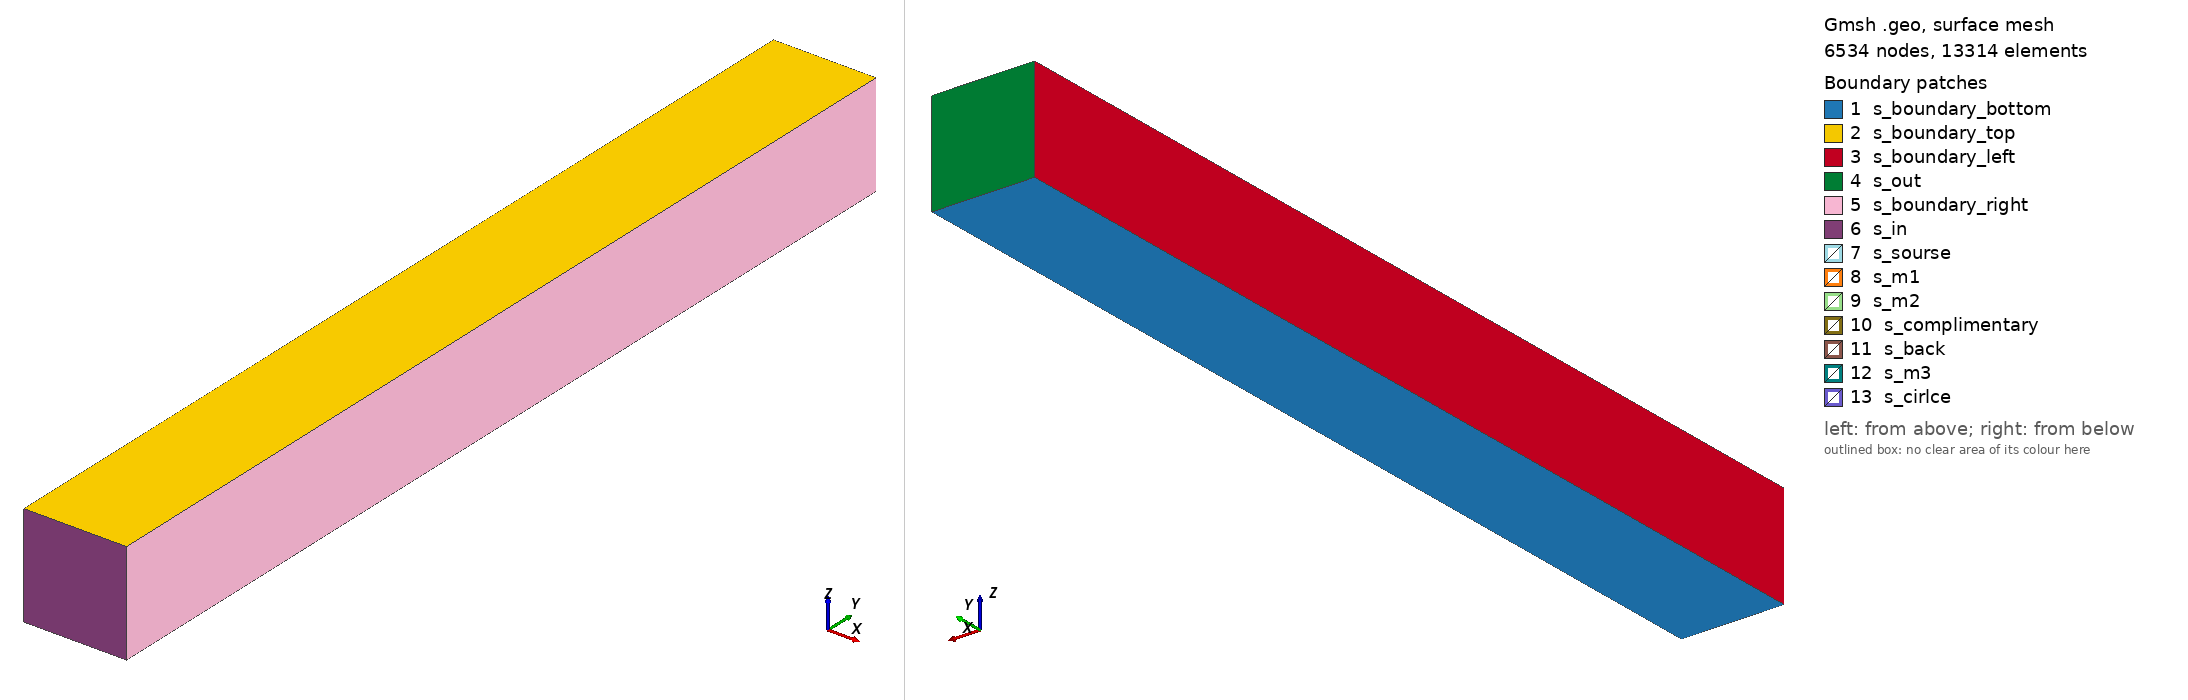

Gmsh geometry script, surface-meshed: 6534 nodes, 13314 surface elements. Boundary patches (legend numbers): 1 s_boundary_bottom, 2 s_boundary_top, 3 s_boundary_left, 4 s_out, 5 s_boundary_right, 6 s_in, 7 s_sourse, 8 s_m1, 9 s_m2, 10 s_complimentary, 11 s_back, 12 s_m3, 13 s_cirlce. Left view from above one corner, right view from below the opposite corner. Legend entries are the model's physical surfaces. The drawing asked Gmsh for element sizes between 1% and 20% of the model's largest extent; the script's own settings can give other sizes.

=== circle.geo (drawn) ===
/* Element size is fully specified by a mesh size field. */
Mesh.MeshSizeFromPoints = 0;
Mesh.MeshSizeFromCurvature = 0;
Mesh.MeshSizeExtendFromBoundary = 0;

Mesh.SaveAll = 0;

/* Parameters. */
period_x = 25.0;				// Real period of the stripes [um].
period_z = 25.0;				// Real period in z direction [um].
p_z = period_z / period_x; // 
r = 6 / period_x;					// Radius of the circle [um].
d = 54.0 / period_x;			// Dielectric thickness.
m2 = -2;				// Second measurement plane.
m1 = 2 * m2;				// First measurement plane.
m3 = Round(d) + 2;			// Third measurement plane.
source = m1 - 0.5;			// Radiation source plane.
inlen = source - 0.5;			// Length of incident side.
outlen = m3 + 0.5;			// Length of outgoing side.
h_min = 1e-3;				// Minimal element size and distance.
h_max = 0.08;				// Maximal element size.
l_max = 0.05;				// Distance to maximal size.

/* Mesh scaling factor to avoid triangles with area < 1e-8. */
Mesh.ScalingFactor = 1e3;

/* Points. */
Point(0) = {0, 0, 0, 1};
Point(1) = {-0.5, inlen,  -p_z/2, 1};
Point(2) = {-0.5, source, -p_z/2, 1};
Point(3) = {-0.5, m1,     -p_z/2, 1};
Point(4) = {-0.5, m2,     -p_z/2, 1};
Point(5) = {-0.5, 0,      -p_z/2, 1};
Point(6) = {-0.5, d,      -p_z/2, 1};
Point(7) = {-0.5, m3,     -p_z/2, 1};
Point(8) = {-0.5, outlen, -p_z/2, 1};

Point(9) =  {0.5, outlen, -p_z/2, 1};
Point(10) = {0.5, m3,     -p_z/2, 1};
Point(11) = {0.5, d,      -p_z/2, 1};
Point(12) = {0.5, 0,      -p_z/2, 1};
Point(13) = {0.5, m2,     -p_z/2, 1};
Point(14) = {0.5, m1,     -p_z/2, 1};
Point(15) = {0.5, source, -p_z/2, 1};
Point(16) = {0.5, inlen,  -p_z/2, 1};


/* 3D additional points. */
Point(101) = {-0.5, inlen,  p_z/2, 1};
Point(102) = {-0.5, source, p_z/2, 1};
Point(103) = {-0.5, m1,     p_z/2, 1};
Point(104) = {-0.5, m2,     p_z/2, 1};
Point(105) = {-0.5, 0,      p_z/2, 1};
Point(106) = {-0.5, d,      p_z/2, 1};
Point(107) = {-0.5, m3,     p_z/2, 1};
Point(108) = {-0.5, outlen, p_z/2, 1};

Point(109) = {0.5, outlen,  p_z/2, 1};
Point(110) = {0.5, m3,      p_z/2, 1};
Point(111) = {0.5, d,       p_z/2, 1};
Point(112) = {0.5, 0,       p_z/2, 1};
Point(113) = {0.5, m2,      p_z/2, 1};
Point(114) = {0.5, m1,      p_z/2, 1};
Point(115) = {0.5, source,  p_z/2, 1};
Point(116) = {0.5, inlen,   p_z/2, 1};

Point(200) = {0, 0, 0, 1};
Point(201) = { r, 0, 0, 1};
Point(202) = { 0, 0, r, 1};
Point(203) = {-r, 0, 0, 1};
Point(204) = { 0, 0,-r, 1};


/* lines in the bottom. */
Line(1) = {1, 2};
Line(2) = {2, 3};
Line(3) = {3, 4};
Line(4) = {4, 5};
Line(5) = {5, 6};
Line(6) = {6, 7};
Line(7) = {7, 8};

Line(8) = {8, 9};

Line(9) = {9, 10};
Line(10) = {10, 11};
Line(11) = {11, 12};
Line(12) = {12, 13};
Line(13) = {13, 14};
Line(14) = {14, 15};
Line(15) = {15, 16};

Line(16) = {16, 1};

Line(17) = {2, 15};
Line(18) = {3, 14};
Line(19) = {4, 13};
Line(20) = {5, 12};
Line(23) = {6, 11};
Line(24) = {7, 10};

/* lines in the top. */
Line(101) = {101, 102};
Line(102) = {102, 103};
Line(103) = {103, 104};
Line(104) = {104, 105};
Line(105) = {105, 106};
Line(106) = {106, 107};
Line(107) = {107, 108};

Line(108) = {108, 109};

Line(109) = {109, 110};
Line(110) = {110, 111};
Line(111) = {111, 112};
Line(112) = {112, 113};
Line(113) = {113, 114};
Line(114) = {114, 115};
Line(115) = {115, 116};

Line(116) = {116, 101};

Line(117) = {102, 115};
Line(118) = {103, 114};
Line(119) = {104, 113};
Line(120) = {105, 112};
Line(123) = {106, 111};
Line(124) = {107, 110};

/* vertical lines. */
Line(1001) = {  1,101};
Line(1002) = {  2,102};
Line(1003) = {  3,103};
Line(1004) = {  4,104};
Line(1005) = {  5,105};
Line(1006) = {  6,106};
Line(1007) = {  7,107};
Line(1008) = {  8,108};
Line(1009) = {  9,109};
Line(1010) = { 10,110};
Line(1011) = { 11,111};
Line(1012) = { 12,112};
Line(1013) = { 13,113};
Line(1014) = { 14,114};
Line(1015) = { 15,115};
Line(1016) = { 16,116};

Circle(201) = {201,200,202};
Circle(202) = {202,200,203};
Circle(203) = {203,200,204};
Circle(204) = {204,200,201};

/* Surfaces and volumes, sourse side */
Curve Loop(1) = {-16, -15, -14, -13, -12, -20, -4, -3, -2, -1};
Plane Surface(1) = {1};
Curve {17,18,19} In Surface {1};

Curve Loop(101) = {116, 115, 114, 113, 112, 120, 104, 103, 102, 101};
Plane Surface(101) = {101};
Curve {117,118,119} In Surface {101};
Periodic Surface {101} = {1} Translate {0,0,p_z};

Curve Loop(1016) = {16,1001,-116,-1016};
Plane Surface(1016) = {1016};

Curve Loop(1001) = {1,2,3,4,1005,-104,-103,-102,-101,-1001};
Plane Surface(1001) = {1001};
Curve {1002,1003,1004} In Surface {1001};

Curve Loop(1012) = {12,13,14,15,1016,-115,-114,-113,-112,-1012};
Plane Surface(1012) = {1012};
Curve {1013,1014,1015} In Surface {1012};
Periodic Surface {1012} = {1001} Translate {1,0,0};

Curve Loop(2001) = {201,202,203,204};
Plane Surface(2001) = {2001}; /* Circle surface */
// Point{0} In Surface {2001};

Curve Loop(1020) = {20,1012,-120,-1005}; /* Surface without 2DES */
Plane Surface(1020) = {1020, -2001}; /* Subtract circle surface */


Curve Loop(1017) = {17,1015,-117,-1002};
Plane Surface(1017) = {1017};
Curve Loop(1018) = {18,1014,-118,-1003};
Plane Surface(1018) = {1018};
Curve Loop(1019) = {19,1013,-119,-1004};
Plane Surface(1019) = {1019};

Surface Loop(1) = {1,101,1016,1001,1020,2001,1012}; 
Volume(1) = {1};
Surface {1017,1018,1019} In Volume {1};


/* Surfaces and volumes, detector*/

Curve Loop(2) = {23, -10, -9, -8, -7, -6};
Plane Surface(2) = {2};
Curve {24} In Surface {2};

Curve Loop(102) = {-123, 110, 109, 108, 107, 106};
Plane Surface(102) = {102};
Curve {124} In Surface {102};
Periodic Surface {102} = {2} Translate {0,0,p_z};

Curve Loop(1023) = {-23, 1006, 123, -1011};
Plane Surface(1023) = {1023};

Curve Loop(1006) = {6,7,1008,-107,-106,-1006};
Plane Surface(1006) = {1006};
Curve {1007} In Surface {1006};

Curve Loop(1009) = {9,10,1011,-110,-109,-1009};
Plane Surface(1009) = {1009};
Curve {1010} In Surface {1009};
Periodic Surface {1009} = {1006} Translate {1,0,0};

Curve Loop(1008) = {8,1009,-108,-1008};
Plane Surface(1008) = {1008};

Curve Loop(1024) = {24,1010,-124,-1007};
Plane Surface(1024) = {1024};

Surface Loop(2) = {2,102,1023,1006,1008,1009};
Volume(2) = {2};
Surface {1024} In Volume {2};


/* Surfaces and volumes, sample*/

Curve Loop(3) = {20, -11, -23, -5};
Plane Surface(3) = {3};

Curve Loop(103) = {-120, 111, 123, 105};
Plane Surface(103) = {103};
Periodic Surface {103} = {3} Translate {0,0,p_z};

Curve Loop(1005) = {5,1006,-105,-1005};
Plane Surface(1005) = {1005};

Curve Loop(1011) = {11,1012,-111,-1011};
Plane Surface(1011) = {1011};
Periodic Surface {1011} = {1005} Translate {1,0,0};

Surface Loop(3) = {3,103,1005,1011,-1020,-2001,-1023};
Volume(3) = {3};





/* Mesh size field. */
Field[1] = Distance;
Field[1].NodesList = {201,202,203,204};
Field[1].EdgesList = {201,202,203,204};
Field[1].Sampling = 500;

Field[2] = Threshold;
Field[2].IField = 1;
Field[2].DistMin = h_min;
Field[2].DistMax = l_max;
Field[2].LcMin = h_min;
Field[2].LcMax = h_max;

Background Field = 2;

Coherence; // This will fix shared surfaces between volumes

/* Physical entities. */
Physical Surface("s_in") = {1016};
Physical Surface("s_out") = {-1008};
Physical Surface("s_sourse") = {-1017};
Physical Surface("s_back") = {1023};
Physical Surface("s_m1") = {-1018};
Physical Surface("s_m2") = {-1019};
Physical Surface("s_m3") = {-1024};
Physical Surface("s_boundary_bottom") = {1,2,3};
Physical Surface("s_boundary_top") = {101,102,103};
Physical Surface("s_boundary_left") = {1001,1005,1006};
Physical Surface("s_boundary_right") = {1012,1011,1009};
Physical Surface("s_cirlce") = {2001};
Physical Surface("s_complimentary") = {1020};

Physical Volume("v_dielectric") = {3};
Physical Volume("v_air") = {1,2};
